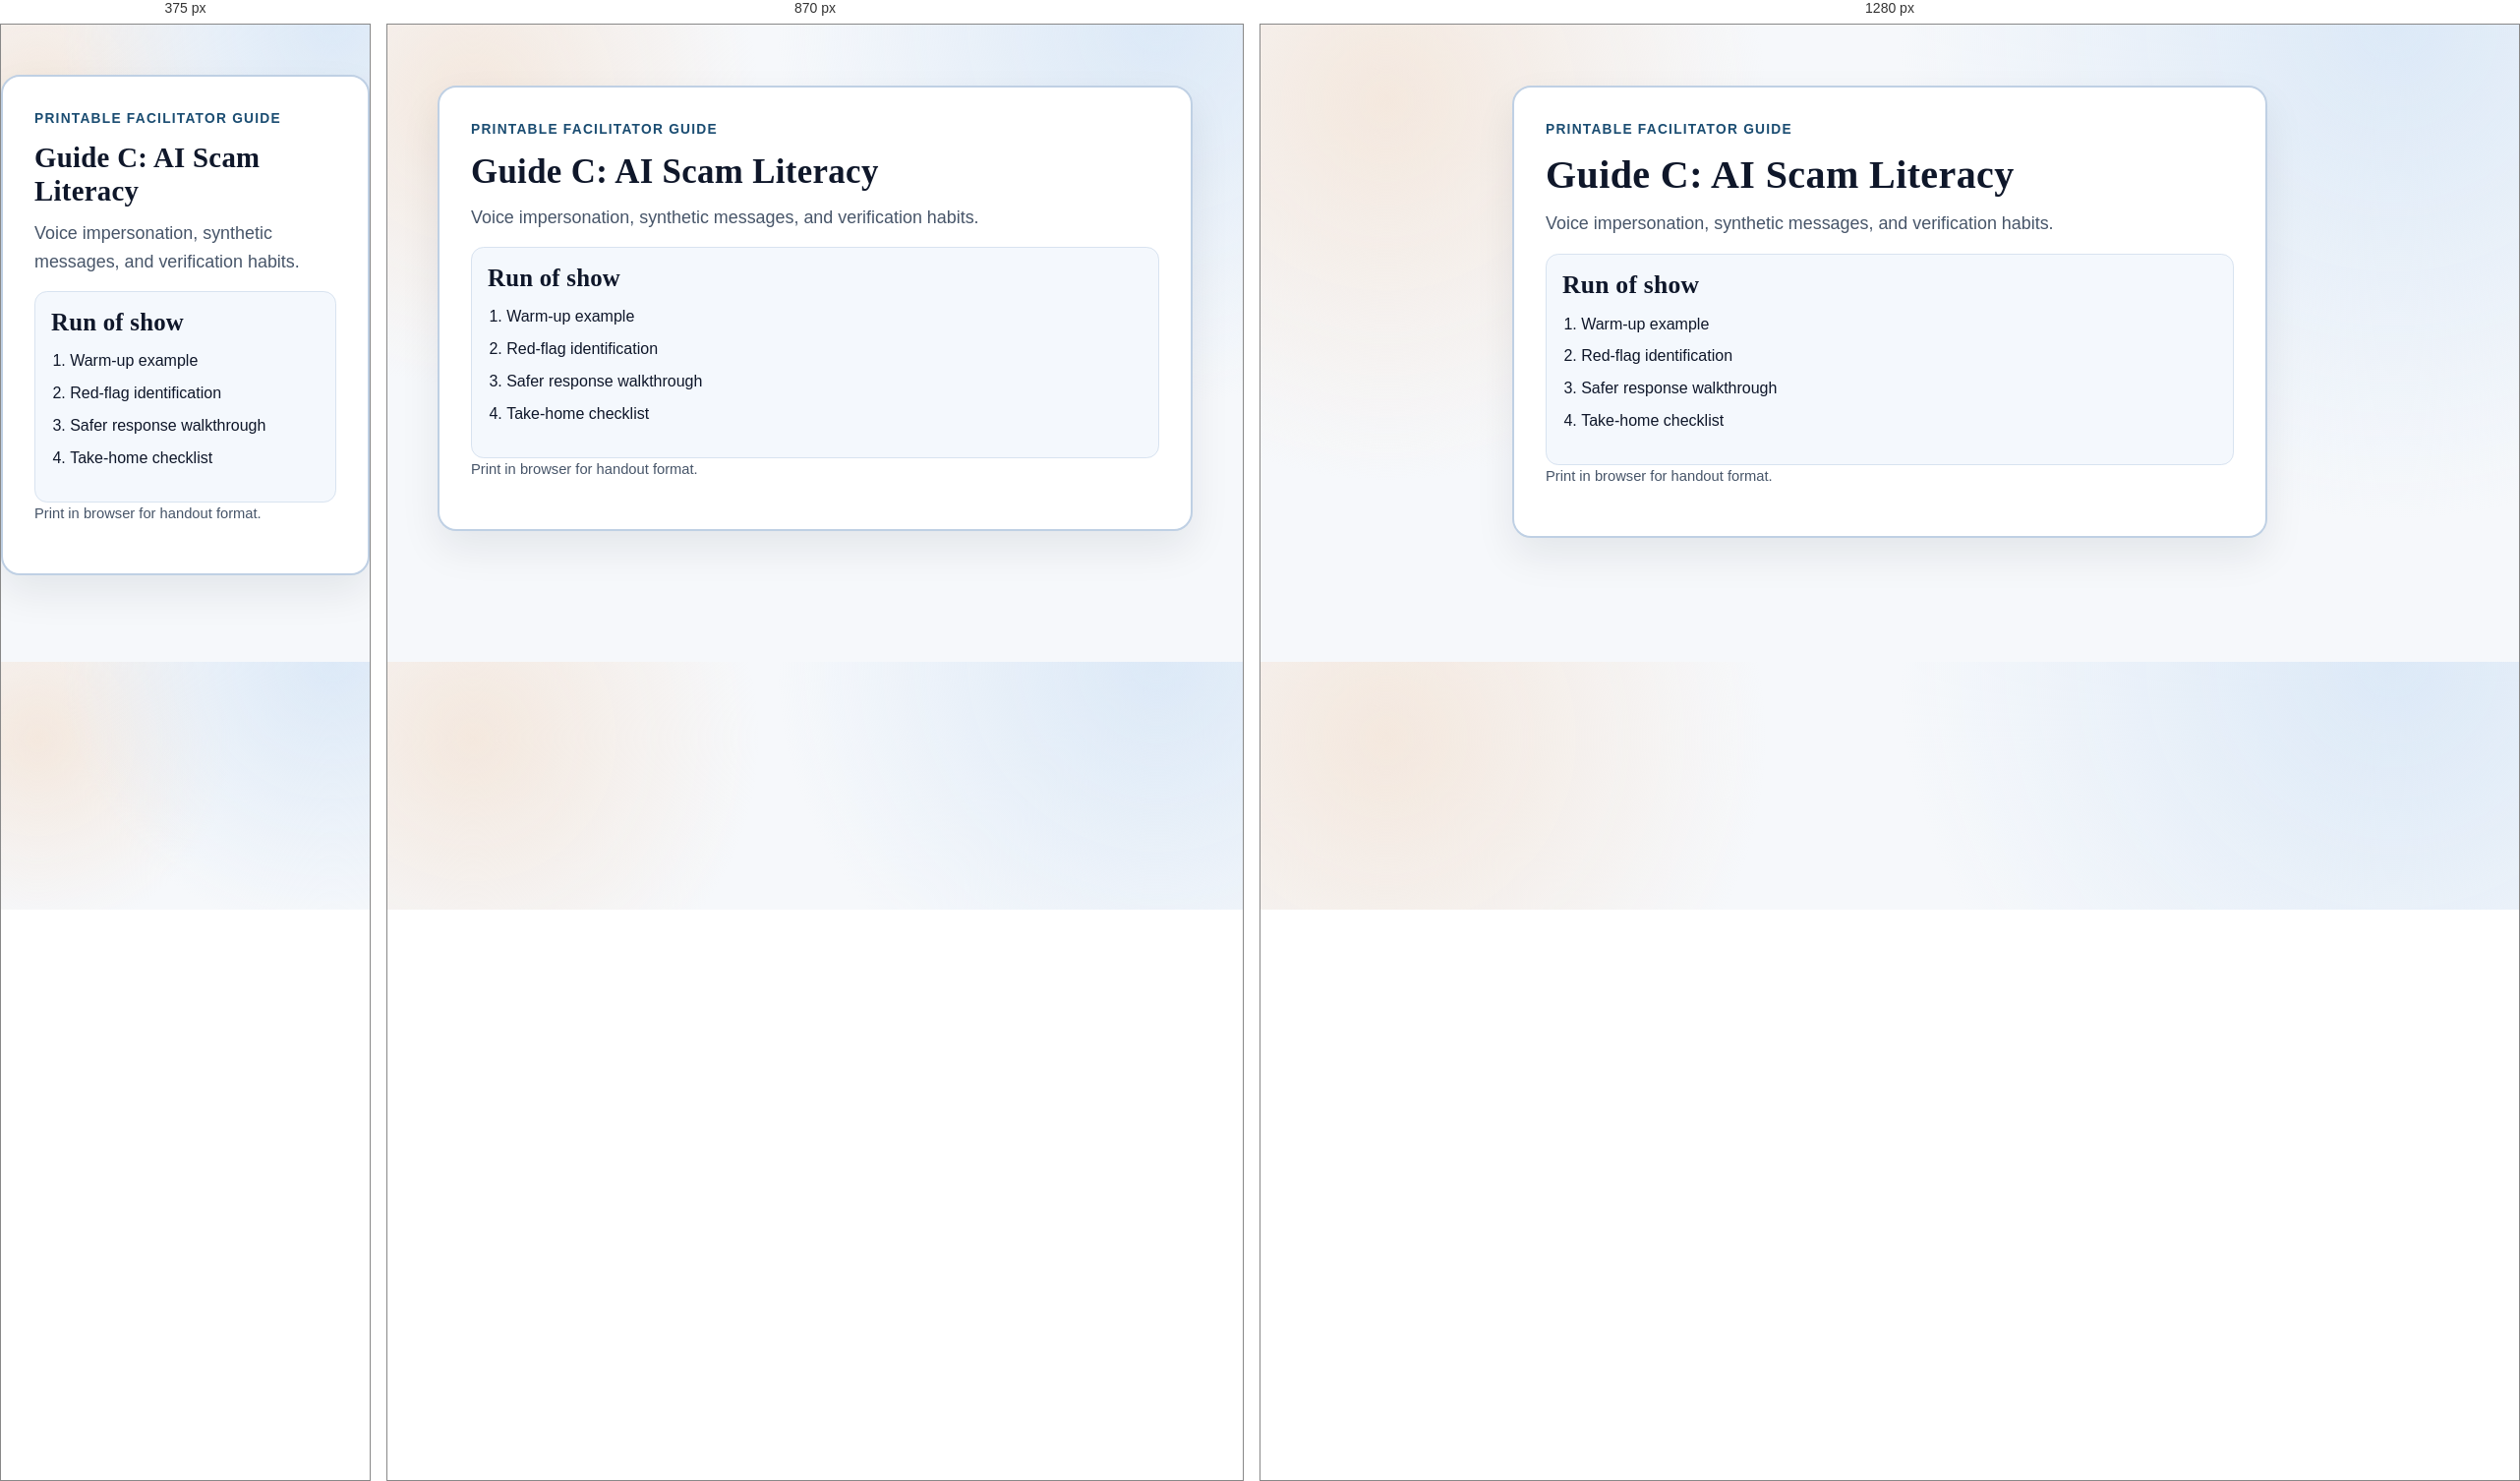
Rendered at 375 px, 870 px and 1280 px, left to right.

<!-- file: guide-c.html -->
<!doctype html>
<html lang="en">
<head>
  <meta charset="utf-8" />
  <meta name="viewport" content="width=device-width, initial-scale=1" />
  <title>Guide C: AI Scam Literacy | Plaintext Security</title>
  <meta name="description" content="Guide C: AI Scam Literacy printable facilitation page." />
  <meta property="og:title" content="Guide C: AI Scam Literacy | Plaintext Security" />
  <meta property="og:description" content="Guide C: AI Scam Literacy printable facilitation page." />
  <meta property="og:type" content="website" />
  <meta property="og:url" content="roadmap/facilitator-guides/guide-c.html" />
  <link rel="icon" type="image/svg+xml" href="../../assets/images/favicon.svg" />
  <link rel="stylesheet" href="../../assets/css/base.css" />
  <link rel="stylesheet" href="../../assets/css/components.css" />
  <link rel="stylesheet" href="../../assets/css/pages.css" />
</head>
<body data-root="../../" data-page="roadmap">
  <a class="skip-link" href="#main">Skip to main content</a>
  <div data-site-header></div>
  <main id="main">
<section class="section"><article class="poster"><p class="eyebrow">Printable Facilitator Guide</p><h1>Guide C: AI Scam Literacy</h1><p class="lede">Voice impersonation, synthetic messages, and verification habits.</p><div class="qr-checklist"><h2>Run of show</h2><ol><li>Warm-up example</li><li>Red-flag identification</li><li>Safer response walkthrough</li><li>Take-home checklist</li></ol></div><p class="subtle">Print in browser for handout format.</p></article></section>
  </main>
  <div data-site-footer></div>
  <script src="../../assets/js/content-data.js"></script>
  <script src="../../assets/js/site.js"></script>
  <script src="../../assets/js/roadmap-tools.js"></script>
</body>
</html>


/* @media block from base.css */
@media (max-width: 720px) {
  .section {
    padding: 3.2rem 0;
  }
}

/* @media block from components.css */
@media (max-width: 1020px) {
  .hero-grid,
  .footer-grid,
  .card-grid-3,
  .card-grid-2,
  .form-grid {
    grid-template-columns: 1fr;
  }

  .site-nav {
    display: none;
    position: absolute;
    top: 4.5rem;
    left: 0;
    right: 0;
    background: var(--surface);
    border-top: 1px solid var(--border);
    border-bottom: 1px solid var(--border);
    padding: 0.65rem 1rem 1rem;
  }

  .site-nav.open {
    display: block;
  }

  .site-nav ul {
    flex-direction: column;
    align-items: flex-start;
    gap: 0.15rem;
  }

  .nav-toggle {
    display: inline-flex;
  }
}

/* @media block from pages.css */
@media (max-width: 1020px) {
  .home-highlight,
  .mission,
  .roadmap-kpi {
    grid-template-columns: 1fr;
  }
}